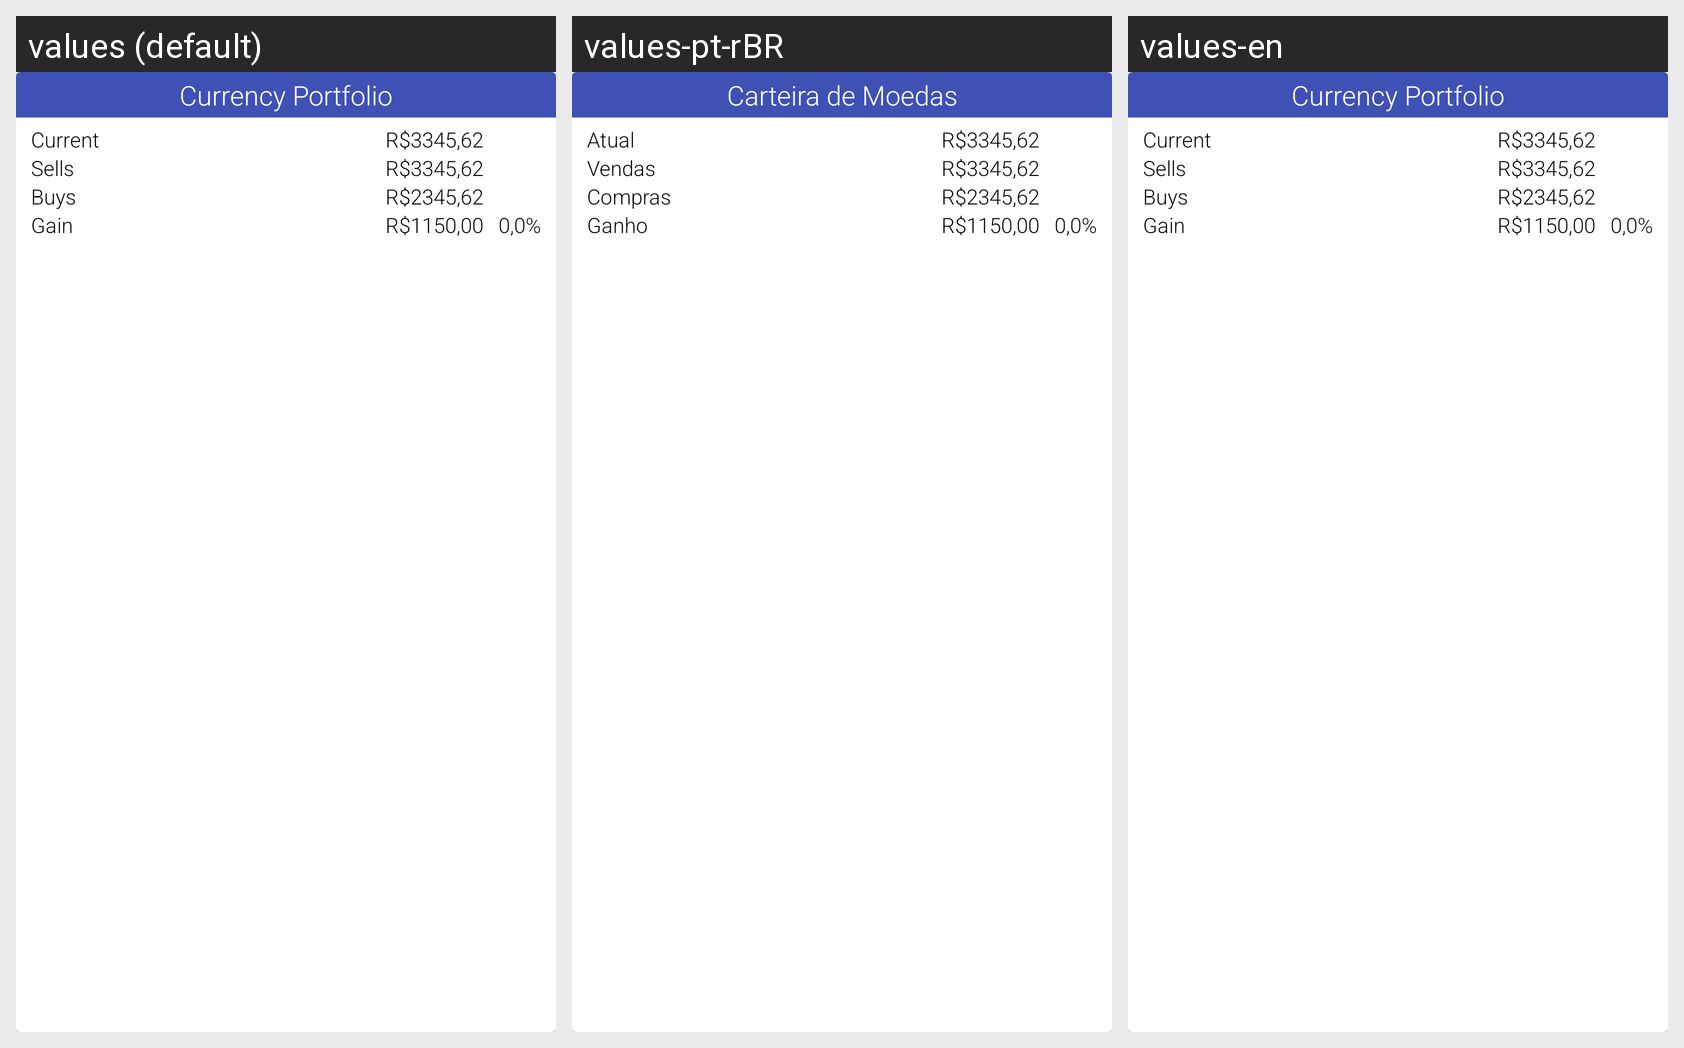

Strings drawn on this Android screen and how each of the app's shown locales translates them:
Android screen res/layout/adapter_currency_overview.xml rendered under 3 locales, left to right: values (default), values-pt-rBR, values-en. Device: Nexus 5 (rendered at 1080×1920; each locale shown at half size, 540×960, under a caption strip naming it); theme AppTheme.
Strings drawn on this screen, with the default value and each locale's value (text and hints the layout hard-codes, and strings that could not be matched under every locale, appear in the picture but are not listed):

currency_portfolio_label
  values: Currency Portfolio
  values-pt-rBR: Carteira de Moedas
  values-en: Currency Portfolio  [not translated; the default value is used]

portfolio_current_label
  values: Current
  values-pt-rBR: Atual
  values-en: Current  [not translated; the default value is used]

portfolio_sold_label
  values: Sells
  values-pt-rBR: Vendas
  values-en: Sells  [not translated; the default value is used]

portfolio_bought_label
  values: Buys
  values-pt-rBR: Compras
  values-en: Buys  [not translated; the default value is used]

portfolio_total_gain_label
  values: Gain
  values-pt-rBR: Ganho
  values-en: Gain  [not translated; the default value is used]
